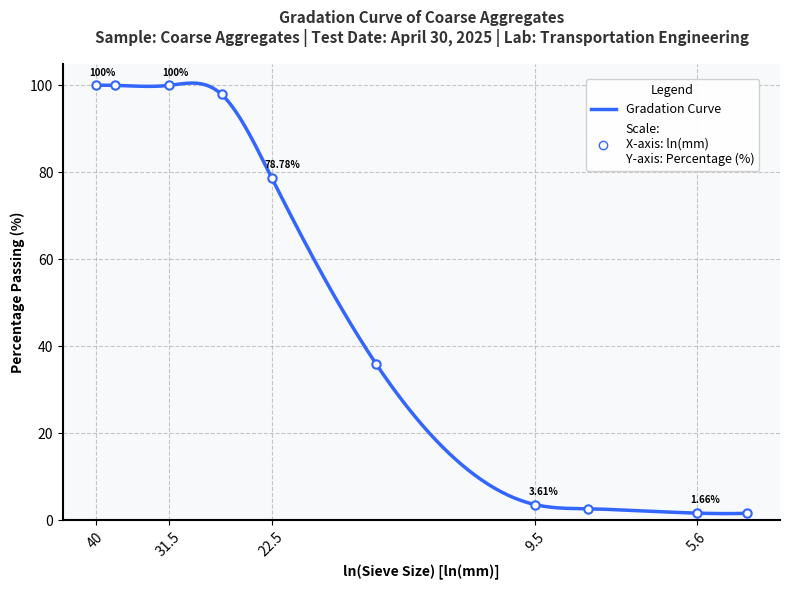

Reproduce this figure in Python.
#Gradation of coarse aggregates
Sieve_size = [40, 37.5, 31.5, 26.5, 22.5, 16, 9.5, 8, 5.6, 4.75] #Sieve size in mm
Percentage_passing = [100, 100, 100, 97.91, 78.78, 36.01, 3.61, 2.65, 1.66, 1.62] #Percentage passing

#Plotting the data with Ordinate as Percentage passing and abscissa as Sieve size
import matplotlib.pyplot as plt
import numpy as np
from scipy.interpolate import make_interp_spline

# Sample information text - now used as heading
info_text = "Sample: Coarse Aggregates | Test Date: April 30, 2025 | Lab: Transportation Engineering"

# Convert sieve size to natural logarithm
ln_Sieve_size = np.log(Sieve_size)

plt.figure(figsize=(8, 6))

# Create a smoother curve using spline interpolation
# Generate more points for a smoother curve
ln_Sieve_size_array = np.array(ln_Sieve_size)
percentage_array = np.array(Percentage_passing)

# Sort arrays by ln_Sieve_size for proper interpolation (important for spline)
sort_indices = np.argsort(ln_Sieve_size_array)
ln_Sieve_size_array = ln_Sieve_size_array[sort_indices]
percentage_array = percentage_array[sort_indices]

# Generate a smooth curve with more points
ln_Sieve_size_smooth = np.linspace(ln_Sieve_size_array.min(), ln_Sieve_size_array.max(), 300)
spl = make_interp_spline(ln_Sieve_size_array, percentage_array, k=3)  # k=3 for cubic spline
percentage_smooth = spl(ln_Sieve_size_smooth)

# Plot the smooth curve
plt.plot(ln_Sieve_size_smooth, percentage_smooth, linestyle='-', color='#3366FF', 
         linewidth=2.5, label='Gradation Curve')

# Plot the original data points
plt.plot(ln_Sieve_size, Percentage_passing, marker='o', linestyle='', color='#3366FF', 
         markersize=6, markerfacecolor='white', markeredgecolor='#3366FF', 
         markeredgewidth=1.5)

# Add grid with custom styling
plt.grid(True, which='both', linestyle='--', linewidth=0.8, alpha=0.7)

# Setting labels and title with custom fonts
plt.xlabel('ln(Sieve Size) [ln(mm)]', fontsize=10, fontweight='bold')
plt.ylabel('Percentage Passing (%)', fontsize=10, fontweight='bold')

# Add info text as title/heading
plt.title(f"Gradation Curve of Coarse Aggregates\n{info_text}", fontsize=11, 
          fontweight='bold', pad=15, color='#333333')

# Customizing the axes
plt.gca().spines['top'].set_visible(False)
plt.gca().spines['right'].set_visible(False)
plt.gca().spines['bottom'].set_linewidth(1.5)
plt.gca().spines['left'].set_linewidth(1.5)

# Invert x-axis to follow standard practice (larger sieve sizes on the left)
plt.gca().invert_xaxis()

# Create custom x-tick labels showing original sieve size
ln_ticks = ln_Sieve_size[::2]  # Use every other point to avoid crowding
original_ticks = [f"{size}" for size in Sieve_size[::2]]
plt.xticks(ln_ticks, original_ticks, rotation=45)

# Add annotations for key points
for i, (ln_size, percent) in enumerate(zip(ln_Sieve_size, Percentage_passing)):
    if i % 2 == 0:  # Annotate every other point to avoid clutter
        plt.annotate(f'{percent}%', 
                     xy=(ln_size, percent), 
                     xytext=(-5, 7),
                     textcoords='offset points',
                     fontsize=7,
                     fontweight='bold')

# Set y-axis limits with some padding
plt.ylim(0, 105)

# Add a light background color for better contrast
plt.gca().set_facecolor('#F8F9FA')
plt.gcf().set_facecolor('#FFFFFF')

# Create a legend box in top right corner with scale information
scale_text = "Scale:\nX-axis: ln(mm)\nY-axis: Percentage (%)"
legend_elements = [
    plt.Line2D([0], [0], color='#3366FF', lw=2.5, label='Gradation Curve'),
    plt.Line2D([0], [0], marker='o', color='w', markerfacecolor='white', 
               markeredgecolor='#3366FF', markersize=6, label=scale_text)
]
plt.legend(handles=legend_elements, loc='upper right', frameon=True, 
           framealpha=0.9, fontsize=9, title_fontsize=9,
           bbox_to_anchor=(0.98, 0.98), title="Legend")

# First call tight_layout to adjust the plot area
plt.tight_layout()

# Save as SVG with bbox_inches='tight' to include the text outside the axes
plt.savefig('aggregate_gradation_curve_smooth.svg', format='svg', dpi=300, bbox_inches='tight')

# Display the plot
plt.show()



